Run: headless pygame with SDL's dummy video driver; simulated clock (each Clock.tick advances the game by its frame time, no real sleeping); random seed 0; keys injected as events and as key.get_pressed() state; mouse plan: one left click at the window centre at the start of phase 2, then a move to the lower-right quarter at the start of phase 3.
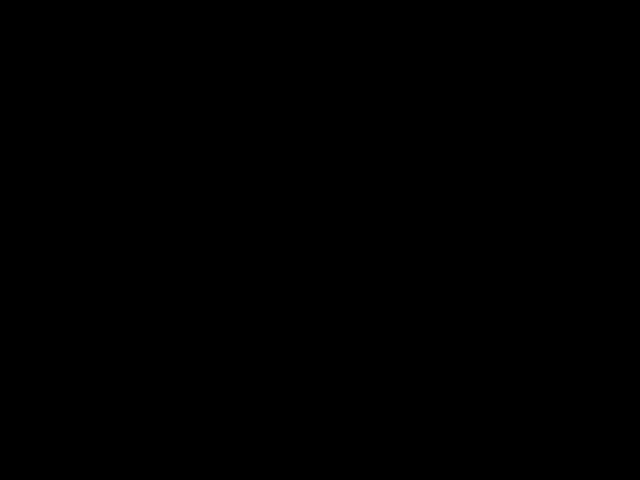
Frame 1 of 4 · flips 1–60 · no input
Frame 2 of 4 · flips 61–180 · clicked the window centre · tapped SPACE, RETURN · held RIGHT (→), D · screen unchanged from frame 1, image omitted
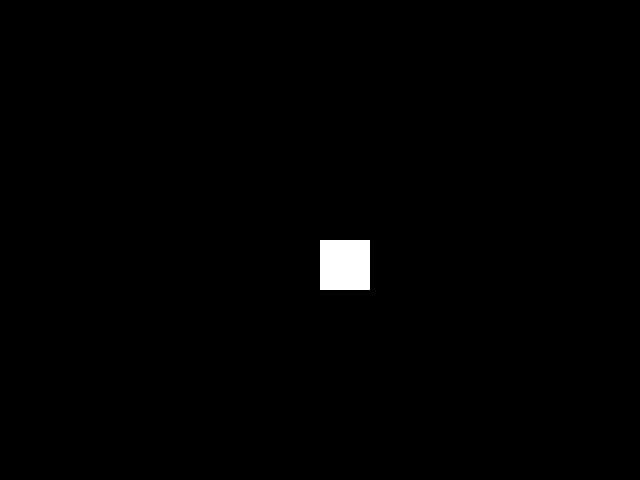
Frame 3 of 4 · flips 181–300 · moved the mouse to the lower-right quarter · held DOWN (↓), S
Frame 4 of 4 · flips 301–420 · held LEFT (←), A, UP (↑), W · screen unchanged from frame 3, image omitted

The pygame program that drew these frames:

import pygame

def main():
    pygame.init()
    screen = pygame.display.set_mode((640, 480))
    clock = pygame.time.Clock()
    
    radius = 15
    x = 0
    y = 0
    mode = 'blue'  # Default mode is blue
    points = []
    
    while True:
        pressed = pygame.key.get_pressed()
        alt_held = pressed[pygame.K_LALT] or pressed[pygame.K_RALT]
        ctrl_held = pressed[pygame.K_LCTRL] or pressed[pygame.K_RCTRL]
        
        for event in pygame.event.get():
            if event.type == pygame.QUIT:
                return
            if event.type == pygame.KEYDOWN:
                if event.key == pygame.K_w and ctrl_held:
                    return
                if event.key == pygame.K_F4 and alt_held:
                    return
                if event.key == pygame.K_ESCAPE:
                    return
                if event.key == pygame.K_r:
                    mode = 'red'  # Change mode to draw red
                elif event.key == pygame.K_g:
                    mode = 'green'  # Change mode to draw green
                elif event.key == pygame.K_b:
                    mode = 'blue'  # Change mode to draw blue
                elif event.key == pygame.K_d:
                    mode = 'draw_rect'  # Change mode to draw rectangle
                elif event.key == pygame.K_c:
                    mode = 'draw_circle'  # Change mode to draw circle
                elif event.key == pygame.K_e:
                    mode = 'erase'  # Change mode to erase
            
            if event.type == pygame.MOUSEBUTTONDOWN:
                if event.button == 1: # left click grows radius
                    radius = min(200, radius + 1)
                elif event.button == 3: # right click shrinks radius
                    radius = max(1, radius - 1)
            
            if event.type == pygame.MOUSEMOTION:
                # if mouse moved, add point to list
                position = event.pos
                points = points + [position]
                points = points[-256:]
                
        screen.fill((0, 0, 0))
        
        # draw all points
        i = 0
        while i < len(points) - 1:
            if mode == 'draw_rect':
                pygame.draw.rect(screen, (255, 255, 255), (points[i], (50, 50)))  # Draw rectangle
            elif mode == 'draw_circle':
                pygame.draw.circle(screen, (255, 255, 255), points[i], radius)  # Draw circle
            elif mode == 'erase':
                pygame.draw.circle(screen, (0, 0, 0), points[i], radius)  # Erase
            else:
                drawLineBetween(screen, i, points[i], points[i + 1], radius, mode)
            i += 1
        
        pygame.display.flip()
        clock.tick(60)

def drawLineBetween(screen, index, start, end, width, color_mode):
    c1 = max(0, min(255, 2 * index - 256))
    c2 = max(0, min(255, 2 * index))
    
    if color_mode == 'blue':
        color = (c1, c1, c2)
    elif color_mode == 'red':
        color = (c2, c1, c1)
    elif color_mode == 'green':
        color = (c1, c2, c1)
    
    dx = start[0] - end[0]
    dy = start[1] - end[1]
    iterations = max(abs(dx), abs(dy))
    
    for i in range(iterations):
        progress = 1.0 * i / iterations
        aprogress = 1 - progress
        x = int(aprogress * start[0] + progress * end[0])
        y = int(aprogress * start[1] + progress * end[1])
        pygame.draw.circle(screen, color, (x, y), width)

main()
